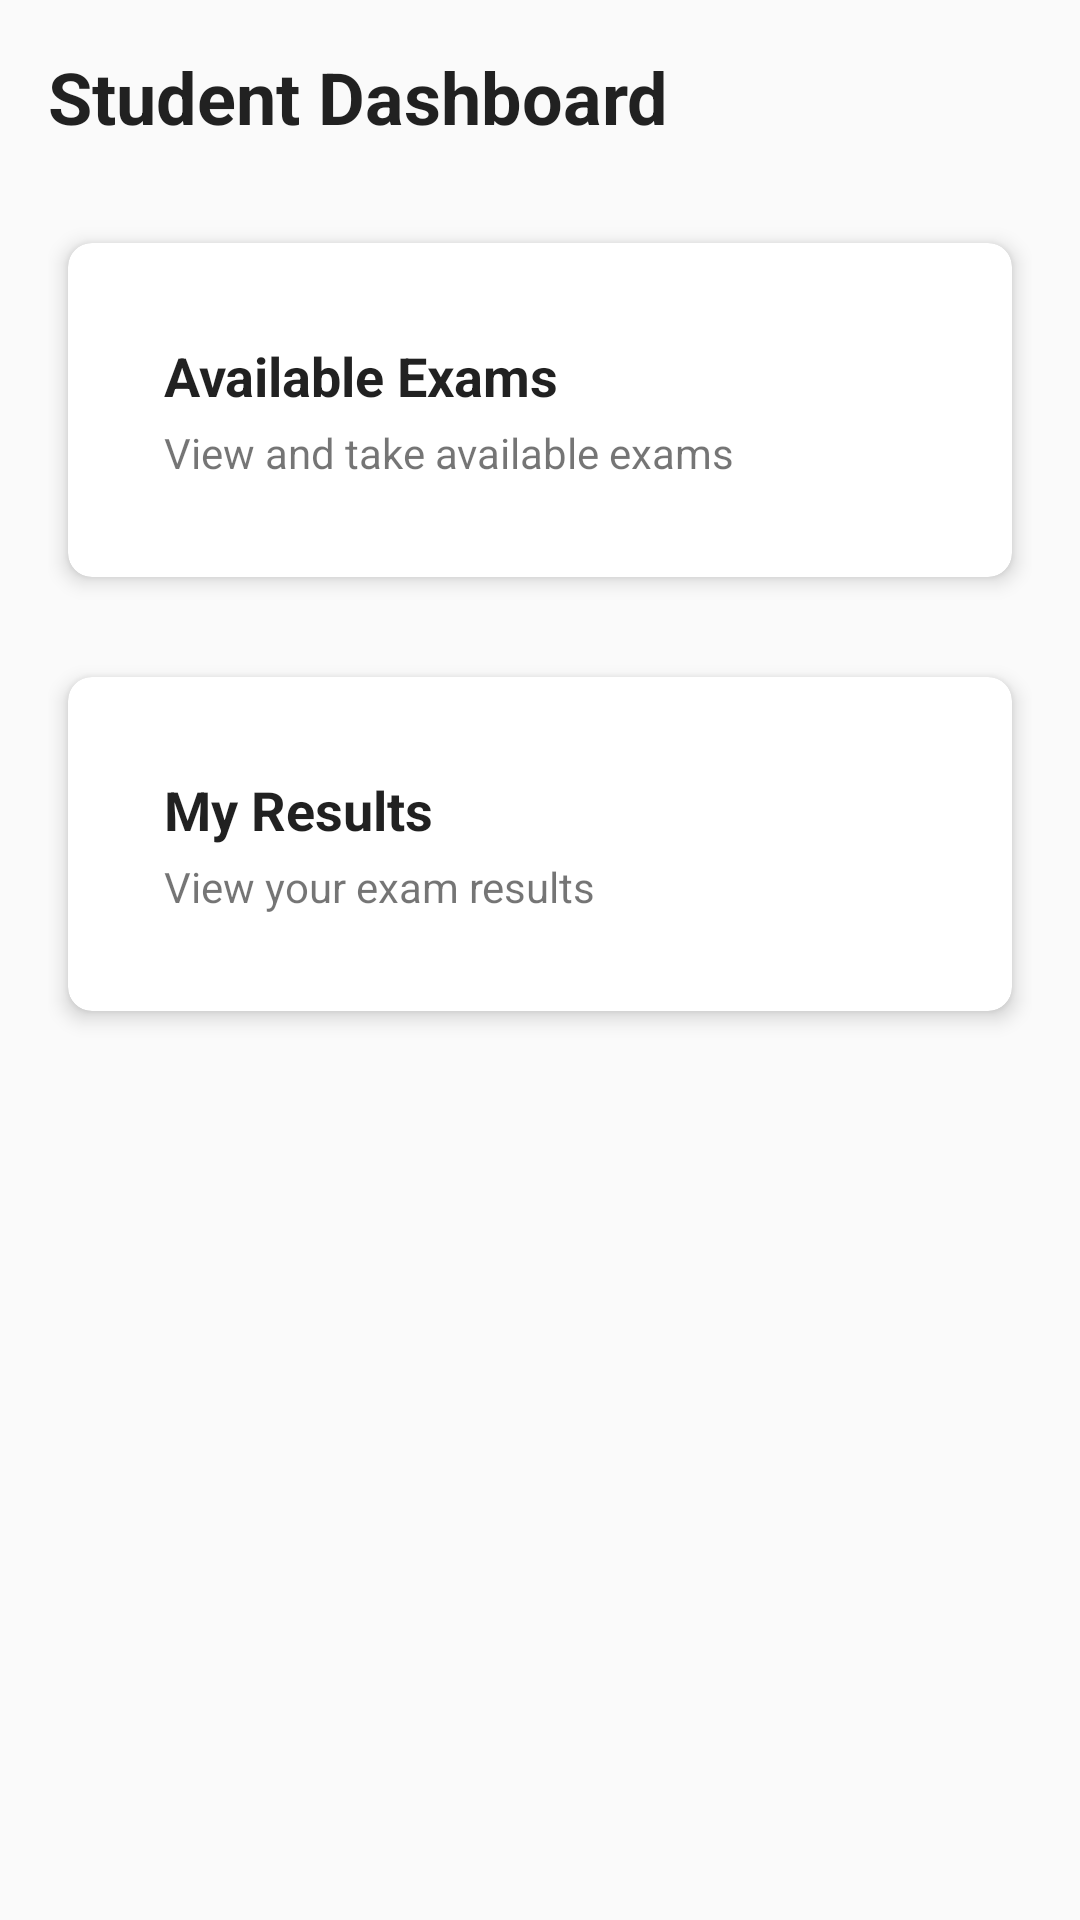

Layout XML and referenced resources for this Android screen:
<!-- AndroidManifest.xml: activity theme Theme.OnlineExam -->
<!-- res/layout/activity_student_dashboard.xml -->
<?xml version="1.0" encoding="utf-8"?>
<LinearLayout xmlns:android="http://schemas.android.com/apk/res/android"
    android:layout_width="match_parent"
    android:layout_height="match_parent"
    android:orientation="vertical"
    android:padding="16dp"
    android:background="@color/background">

    <TextView
        android:id="@+id/tvWelcome"
        android:layout_width="wrap_content"
        android:layout_height="wrap_content"
        android:text="@string/student_dashboard"
        android:textSize="24sp"
        android:textStyle="bold"
        android:textColor="@color/text_primary"
        android:layout_marginBottom="24dp"/>

    <androidx.cardview.widget.CardView
        android:id="@+id/cardAvailableExams"
        style="@style/CardView.Exam"
        android:layout_width="match_parent"
        android:layout_height="wrap_content"
        android:layout_marginBottom="16dp">

        <LinearLayout
            android:layout_width="match_parent"
            android:layout_height="wrap_content"
            android:orientation="vertical"
            android:padding="16dp">

            <TextView
                android:layout_width="wrap_content"
                android:layout_height="wrap_content"
                android:text="@string/available_exams"
                android:textSize="18sp"
                android:textStyle="bold"
                android:textColor="@color/text_primary"/>

            <TextView
                android:layout_width="wrap_content"
                android:layout_height="wrap_content"
                android:text="View and take available exams"
                android:textSize="14sp"
                android:textColor="@color/text_secondary"
                android:layout_marginTop="4dp"/>
        </LinearLayout>
    </androidx.cardview.widget.CardView>

    <androidx.cardview.widget.CardView
        android:id="@+id/cardMyResults"
        style="@style/CardView.Exam"
        android:layout_width="match_parent"
        android:layout_height="wrap_content">

        <LinearLayout
            android:layout_width="match_parent"
            android:layout_height="wrap_content"
            android:orientation="vertical"
            android:padding="16dp">

            <TextView
                android:layout_width="wrap_content"
                android:layout_height="wrap_content"
                android:text="@string/my_results"
                android:textSize="18sp"
                android:textStyle="bold"
                android:textColor="@color/text_primary"/>

            <TextView
                android:layout_width="wrap_content"
                android:layout_height="wrap_content"
                android:text="View your exam results"
                android:textSize="14sp"
                android:textColor="@color/text_secondary"
                android:layout_marginTop="4dp"/>
        </LinearLayout>
    </androidx.cardview.widget.CardView>

</LinearLayout>
<!-- resources referenced by this layout -->
<resources>
  <color name="background">#FFFAFAFA</color>
  <color name="text_primary">#DE000000</color>
  <color name="text_secondary">#8A000000</color>
  <string name="available_exams">Available Exams</string>
  <string name="my_results">My Results</string>
  <string name="student_dashboard">Student Dashboard</string>
  <style name="CardView.Exam" parent="Widget.MaterialComponents.CardView">
          <item name="cardCornerRadius">8dp</item>
          <item name="cardElevation">4dp</item>
          <item name="cardUseCompatPadding">true</item>
          <item name="contentPadding">16dp</item>
      </style>
  <style name="Theme.OnlineExam" parent="Theme.MaterialComponents.DayNight.DarkActionBar">
          
          <item name="colorPrimary">@color/primary</item>
          <item name="colorPrimaryVariant">@color/primary_dark</item>
          <item name="colorOnPrimary">@color/white</item>
          
          <item name="colorSecondary">@color/accent</item>
          <item name="colorSecondaryVariant">@color/accent_dark</item>
          <item name="colorOnSecondary">@color/black</item>
          
          <item name="android:statusBarColor">@color/primary_dark</item>
          
          <item name="android:windowBackground">@color/background</item>
      </style>
  <color name="primary">#FF2196F3</color>
  <color name="primary_dark">#FF1976D2</color>
  <color name="white">#FFFFFFFF</color>
  <color name="accent">#FFFF9800</color>
  <color name="accent_dark">#FFF57C00</color>
  <color name="black">#FF000000</color>
</resources>
